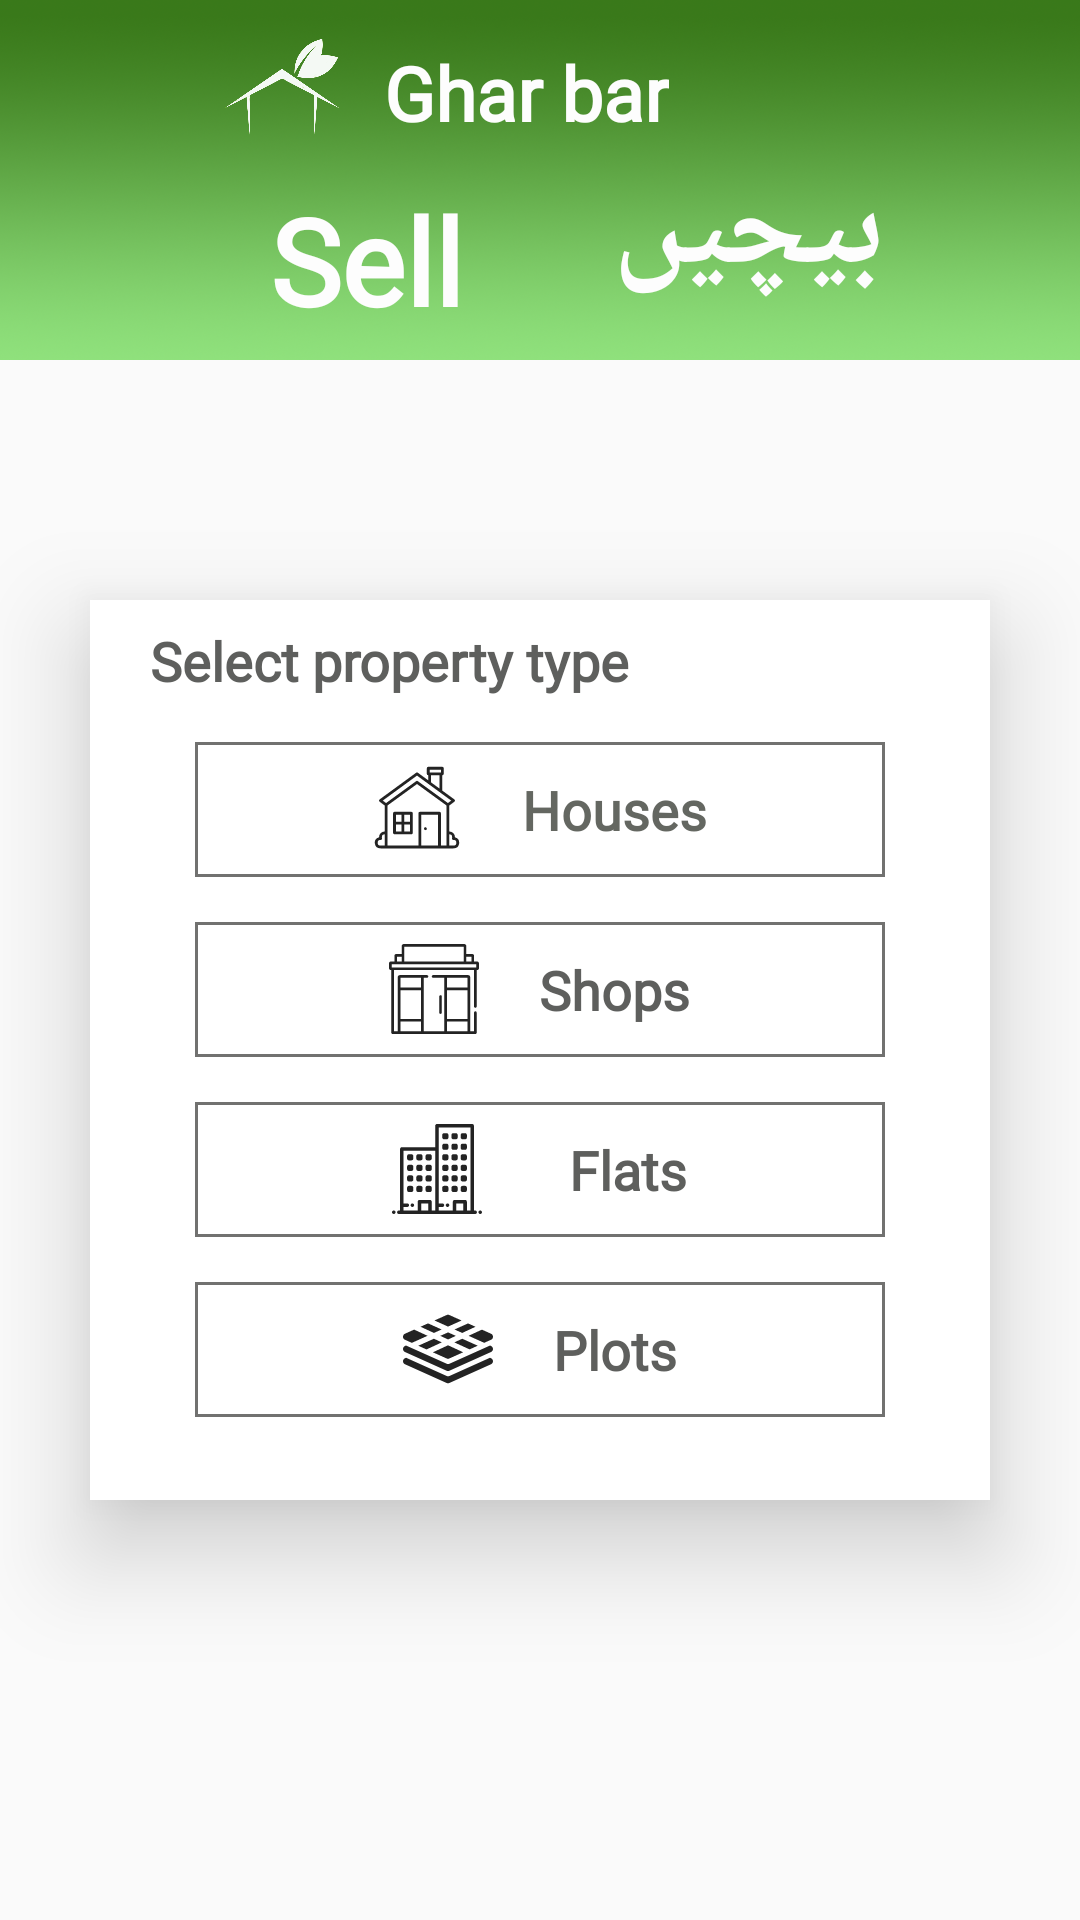

Layout XML and referenced resources for this Android screen:
<!-- AndroidManifest.xml: application theme AppTheme -->
<!-- res/layout/activity_sell.xml -->
<?xml version="1.0" encoding="utf-8"?>
<RelativeLayout android:layout_width="match_parent"
    android:layout_height="match_parent"
    xmlns:android="http://schemas.android.com/apk/res/android"
    xmlns:app="http://schemas.android.com/apk/res-auto">

    <RelativeLayout
        android:layout_width="match_parent"
        android:layout_height="120dp"
        android:background="@drawable/gradient2"
        android:id="@+id/upper">

        <ImageView
            android:layout_width="30dp"
            android:layout_height="30dp"
            android:src="@drawable/ic_back"
            android:layout_marginTop="13dp"
            android:layout_marginLeft="15dp"
            android:id="@+id/back"/>

        <ImageView
            android:layout_height="38dp"
            android:layout_width="38dp"
            android:id="@+id/img1"
            android:layout_marginTop="10dp"
            android:src="@drawable/logo_white"
            android:layout_marginLeft="30dp"
            android:layout_toRightOf="@+id/back"
            />

        <TextView
            android:layout_width="wrap_content"
            android:layout_height="wrap_content"
            android:id="@+id/name1"
            android:text="Ghar bar"
            android:fontFamily="@font/ringbearer"
            android:textStyle="bold"
            android:textColor="#FDFDFD"
            android:textSize="25sp"
            android:layout_marginTop="14dp"
            android:layout_marginLeft="15dp"
            android:layout_toRightOf="@+id/img1"
            />

        <TextView
            android:layout_width="wrap_content"
            android:layout_height="wrap_content"
            android:id="@+id/buy"
            android:text="Sell"
            android:fontFamily="@font/poppinsmedium"
            android:textStyle="bold"
            android:textColor="#FDFDFD"
            android:textSize="40sp"
            android:layout_marginTop="60dp"
            android:layout_marginLeft="90dp"
            />

        <TextView
            android:layout_width="wrap_content"
            android:layout_height="wrap_content"
            android:id="@+id/buy1"
            android:text="بیچیں"
            android:fontFamily="@font/jameelnooriregular"
            android:textSize="40sp"
            android:textStyle="bold"
            android:textColor="#FDFDFD"
            android:layout_marginTop="50dp"
            android:layout_marginLeft="50dp"
            android:layout_toRightOf="@id/buy"/>


    </RelativeLayout>




























    <RelativeLayout
        android:layout_width="match_parent"
        android:layout_height="match_parent"
        android:layout_below="@+id/upper"
        >
    <RelativeLayout
        android:layout_width="match_parent"
        android:layout_height="300dp"
        android:layout_marginLeft="30dp"
        android:layout_marginRight="30dp"
        android:layout_marginTop="80dp"
        android:background="#FFFFFF"
        android:elevation="20dp"
        >
        <TextView
            android:layout_width="wrap_content"
            android:layout_height="wrap_content"
            android:text="Select property type"
            android:textColor="@color/colorGrey"
            android:fontFamily="@font/poppinsmedium"
            android:textStyle="bold"
            android:textSize="18sp"
            android:layout_marginLeft="20dp"
            android:layout_marginTop="8dp"
            android:id="@+id/heading"/>
        <LinearLayout
            android:layout_width="match_parent"
            android:layout_height="45dp"
            android:layout_marginLeft="35dp"
            android:layout_marginRight="35dp"
            android:foreground="?android:selectableItemBackground"
            android:layout_marginTop="15dp"
            android:id="@+id/sell_house"
            android:gravity="center"
            android:layout_below="@id/heading"
            android:orientation="horizontal"
            android:clickable="true"
            android:background="@drawable/square_button_grey">
            <ImageView
                android:layout_width="30dp"
                android:layout_height="30dp"
                android:src="@drawable/ic_home"
                android:layout_marginRight="20dp"/>
            <TextView
                android:layout_width="wrap_content"
                android:layout_height="wrap_content"
                android:text="Houses"
                android:fontFamily="@font/poppinslight"
                android:textSize="18sp"
                android:textStyle="bold"
                android:textColor="#E452554E"/>
        </LinearLayout>

        <LinearLayout
            android:layout_width="match_parent"
            android:layout_height="45dp"
            android:layout_marginLeft="35dp"
            android:layout_marginRight="35dp"
            android:layout_marginTop="15dp"
            android:id="@+id/sell_shop"
            android:layout_below="@+id/sell_house"
            android:gravity="center"
            android:orientation="horizontal"
            android:clickable="true"
            android:background="@drawable/square_button_grey">
            <ImageView
                android:layout_width="30dp"
                android:layout_height="30dp"
                android:src="@drawable/ic_shop"
                android:layout_marginRight="20dp"/>
            <TextView
                android:layout_width="wrap_content"
                android:layout_height="wrap_content"
                android:text="Shops"
                android:fontFamily="@font/poppinslight"
                android:textSize="18sp"
                android:textStyle="bold"
                android:textColor="@color/colorGrey"/>
        </LinearLayout>

        <LinearLayout
            android:layout_width="match_parent"
            android:layout_height="45dp"
            android:layout_marginLeft="35dp"
            android:layout_marginRight="35dp"
            android:layout_marginTop="15dp"
            android:id="@+id/sell_flat"
            android:layout_below="@+id/sell_shop"
            android:gravity="center"
            android:orientation="horizontal"
            android:clickable="true"
            android:background="@drawable/square_button_grey">
            <ImageView
                android:layout_width="30dp"
                android:layout_height="30dp"
                android:src="@drawable/ic_appartment"
                android:layout_marginRight="29dp"/>
            <TextView
                android:layout_width="wrap_content"
                android:layout_height="wrap_content"
                android:text="Flats"
                android:fontFamily="@font/poppinslight"
                android:textSize="18sp"
                android:textStyle="bold"
                android:textColor="@color/colorGrey"/>


        </LinearLayout><LinearLayout
        android:layout_width="match_parent"
        android:layout_height="45dp"
        android:layout_marginLeft="35dp"
        android:layout_marginRight="35dp"
        android:layout_marginTop="15dp"
        android:id="@+id/sell_plot"
        android:layout_below="@+id/sell_flat"
        android:gravity="center"
        android:orientation="horizontal"
        android:clickable="true"
        android:background="@drawable/square_button_grey">
        <ImageView
            android:layout_width="30dp"
            android:layout_height="30dp"
            android:src="@drawable/ic_land"
            android:layout_marginRight="20dp"/>
        <TextView
            android:layout_width="wrap_content"
            android:layout_height="wrap_content"
            android:text="Plots"
            android:fontFamily="@font/poppinslight"
            android:textSize="18sp"
            android:textStyle="bold"
            android:textColor="@color/colorGrey"/>


    </LinearLayout>
</RelativeLayout>
    </RelativeLayout>
</RelativeLayout>
<!-- resources referenced by this layout -->
<resources>
  <color name="colorGrey">#E44B4C4A</color>
  <!-- drawable ic_home (drawable) -->
  <vector android:alpha="0.86" android:height="512dp"
      android:viewportHeight="512" android:viewportWidth="512"
      android:width="512dp" xmlns:android="http://schemas.android.com/apk/res/android">
      <path android:fillColor="#FF000000" android:pathData="M471.982,417.008Q472,416.5 472,416a32.036,32.036 0,0 0,-32 -32L440,236l28.8,-21.6a8,8 0,0 0,-0.08 -12.859L400,151.322L400,64a8,8 0,0 0,8 -8L408,24a8,8 0,0 0,-8 -8L320,16a8,8 0,0 0,-8 8L312,56a8,8 0,0 0,8 8L320,92.861l-59.28,-43.32a8,8 0,0 0,-9.44 0l-208,152A8,8 0,0 0,43.2 214.4L72,236L72,384a32.036,32.036 0,0 0,-32 32q0,0.5 0.018,1.008A32,32 0,0 0,48 480L464,480a32,32 0,0 0,7.982 -62.992ZM328,32h64L392,48L328,48ZM336,104L336,64h48v75.63L335.243,104ZM256,65.908 L450.555,208.084l-18.628,13.971L260.706,97.53a8,8 0,0 0,-9.412 0L80.073,222.055 61.445,208.084ZM32,448a16.019,16.019 0,0 1,15.76 -16l0.019,0c0.409,0.057 0.818,0.106 1.235,0.133a8,8 0,0 0,8.023 -10.716A15.727,15.727 0,0 1,56 416a16.019,16.019 0,0 1,16 -16v64L48,464A16.019,16.019 0,0 1,32 448ZM376,464L280,464L280,288h96ZM392,464L392,280a8,8 0,0 0,-8 -8L272,272a8,8 0,0 0,-8 8L264,464L88,464L88,236.074L256,113.892 424,236.074L424,464ZM464,464L440,464L440,400a16.019,16.019 0,0 1,16 16,15.727 15.727,0 0,1 -1.037,5.421 8,8 0,0 0,8.023 10.716c0.417,-0.027 0.826,-0.076 1.235,-0.133l0.019,0a16,16 0,0 1,-0.24 32Z"/>
      <path android:fillColor="#FF000000" android:pathData="M224,272L128,272a8,8 0,0 0,-8 8L120,392a8,8 0,0 0,8 8h96a8,8 0,0 0,8 -8L232,280A8,8 0,0 0,224 272ZM216,328L184,328L184,288h32ZM168,288v40L136,328L136,288ZM136,344h32v40L136,384ZM184,384L184,344h32v40Z"/>
      <path android:fillColor="#FF000000" android:pathData="M304,368m-3.061,7.391a8,8 0,1 1,6.123 -14.782a8,8 0,1 1,-6.123 14.782"/>
  </vector>
  <!-- drawable square_button_grey (drawable) -->
  <?xml version="1.0" encoding="utf-8"?>
  <shape
  
      xmlns:android="http://schemas.android.com/apk/res/android">
      
      
      
      <solid android:color="#FFFFFF"/>
      <stroke android:color="#E4616160" android:width="1dp"/>
  
  
  </shape>
  <style name="AppTheme" parent="Theme.AppCompat.Light.DarkActionBar">
          
          <item name="colorPrimary">@color/colorPrimary</item>
          <item name="colorPrimaryDark">@color/colorPrimary</item>
          <item name="colorAccent">@color/colorAccent</item>
      </style>
  <color name="colorPrimary">#E4549A05</color>
  <color name="colorAccent">#DF979797</color>
</resources>
